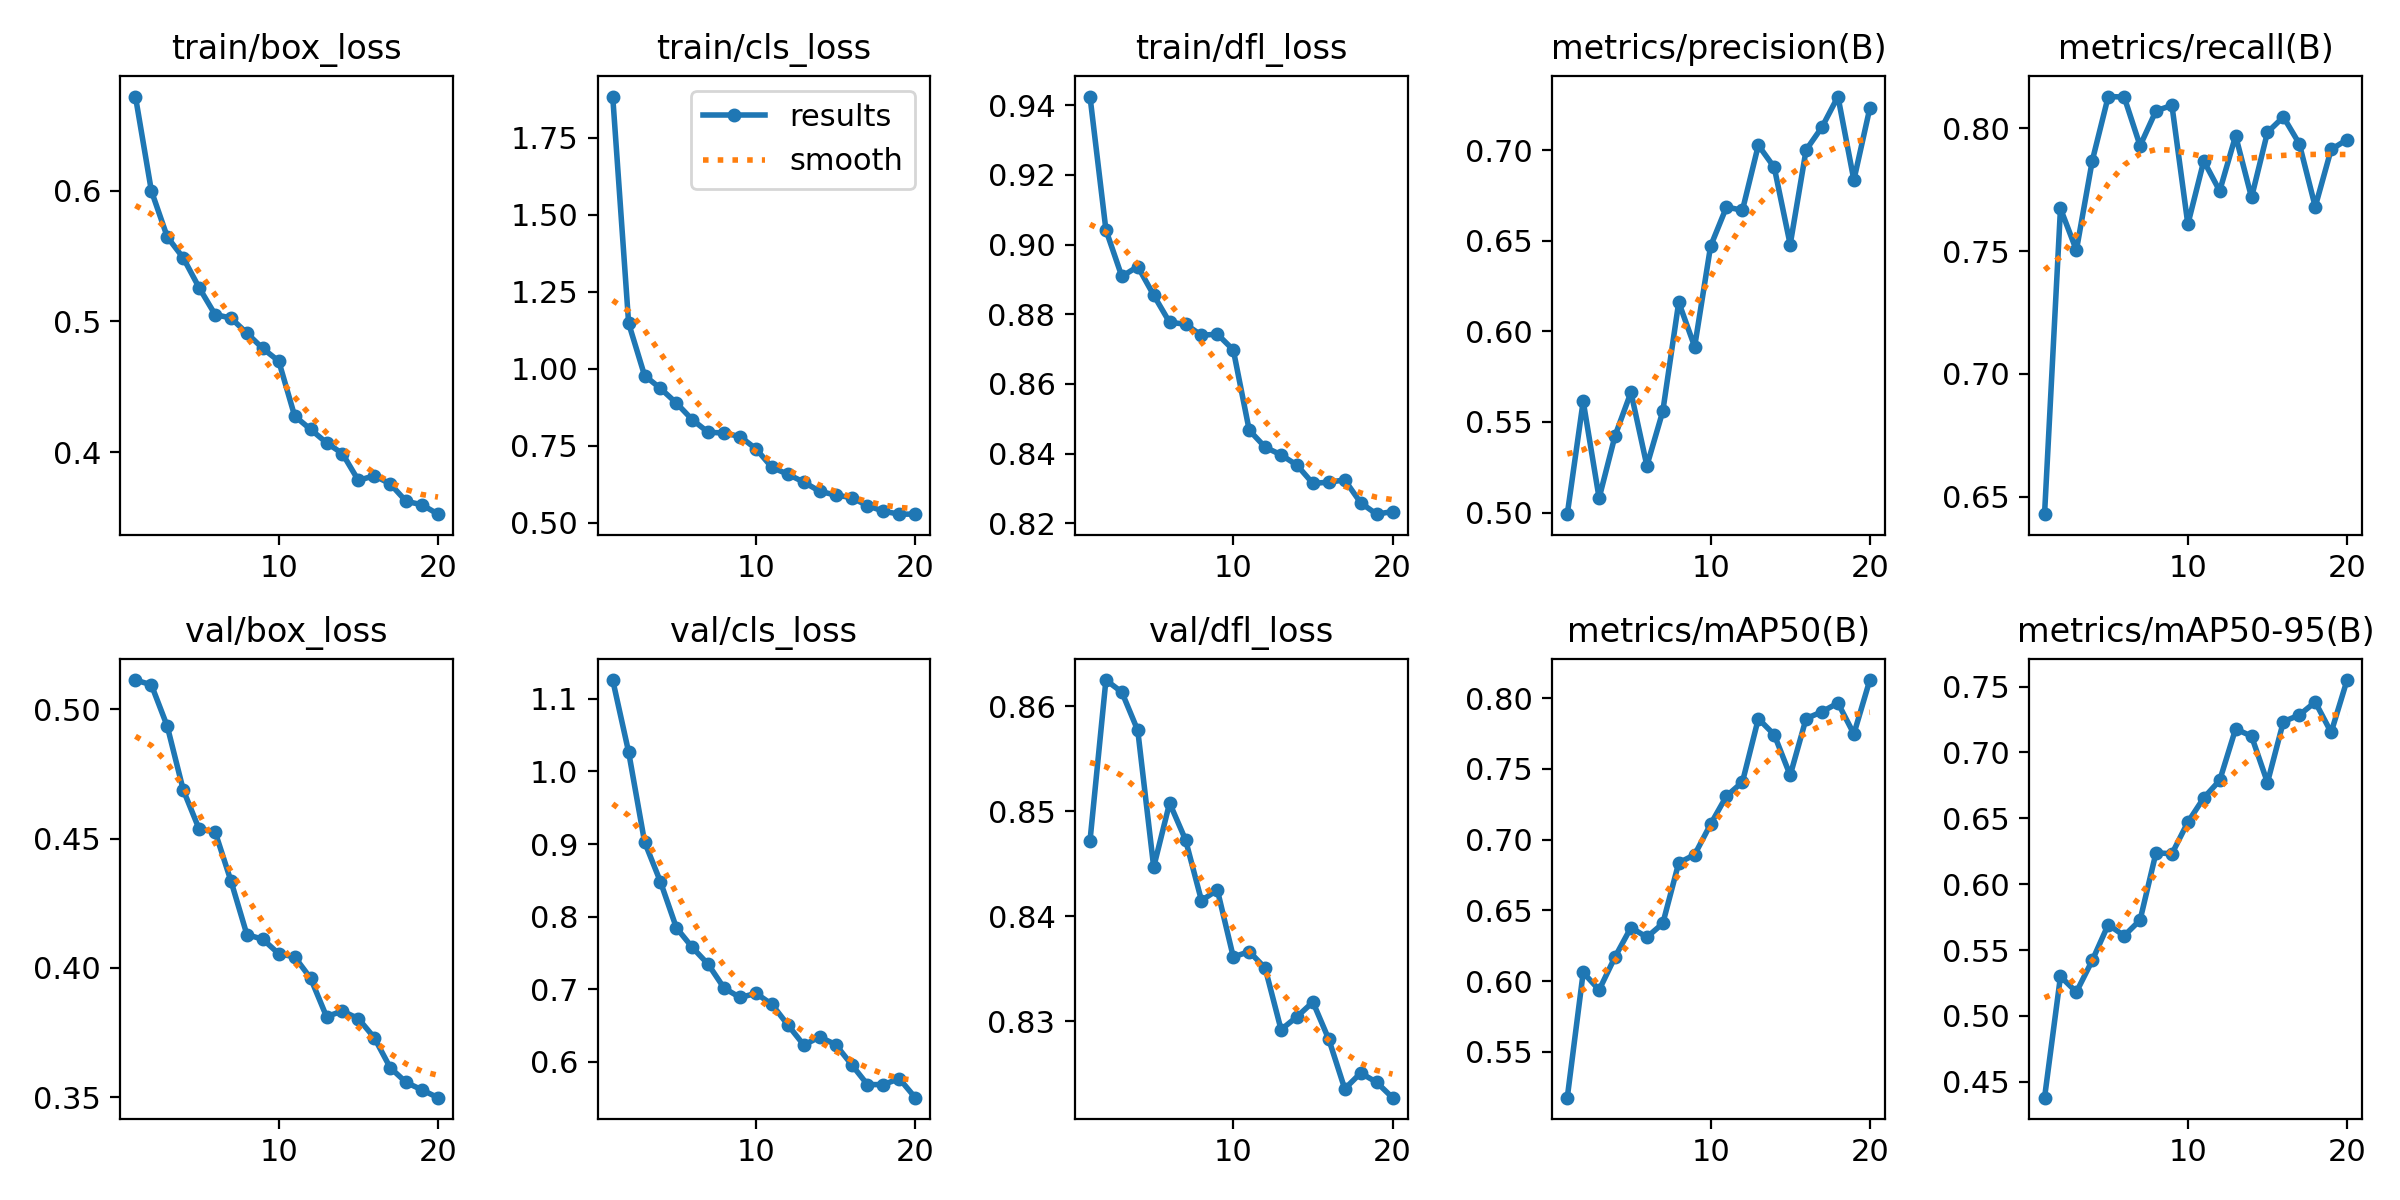

Data behind this chart, as committed beside it:
epoch, time, train/box_loss, train/cls_loss, train/dfl_loss, metrics/precision(B), metrics/recall(B), metrics/mAP50(B), metrics/mAP50-95(B), val/box_loss, val/cls_loss, val/dfl_loss, lr/pg0, lr/pg1, lr/pg2
1, 306.3, 0.672, 1.883, 0.9425, 0.4991, 0.643, 0.5177, 0.4379, 0.5114, 1.126, 0.8472, 0.0004732, 0.0004732, 0.0004732
2, 820.2, 0.5999, 1.147, 0.9042, 0.5615, 0.7673, 0.6062, 0.5299, 0.5095, 1.027, 0.8625, 0.0009025, 0.0009025, 0.0009025
3, 1334, 0.5646, 0.9775, 0.8909, 0.508, 0.7503, 0.5938, 0.5181, 0.4934, 0.9029, 0.8613, 0.001285, 0.001285, 0.001285
4, 1743, 0.5487, 0.9357, 0.8937, 0.5424, 0.7868, 0.6172, 0.5422, 0.4689, 0.8478, 0.8577, 0.001217, 0.001217, 0.001217
5, 2013, 0.5258, 0.8882, 0.8855, 0.5664, 0.8128, 0.6379, 0.5693, 0.4537, 0.7845, 0.8447, 0.001146, 0.001146, 0.001146
6, 2522, 0.5053, 0.834, 0.8777, 0.5258, 0.8126, 0.6311, 0.5608, 0.4527, 0.7575, 0.8508, 0.001075, 0.001075, 0.001075
7, 3052, 0.5026, 0.7933, 0.8772, 0.556, 0.7928, 0.6408, 0.5727, 0.4336, 0.7342, 0.8473, 0.001005, 0.001005, 0.001005
8, 3551, 0.4911, 0.7911, 0.874, 0.6161, 0.807, 0.6836, 0.6238, 0.4128, 0.7013, 0.8415, 0.0009339, 0.0009339, 0.0009339
9, 3829, 0.4794, 0.7794, 0.8743, 0.5916, 0.8092, 0.6894, 0.6231, 0.4111, 0.6886, 0.8425, 0.0008631, 0.0008631, 0.0008631
10, 4216, 0.4697, 0.7396, 0.8698, 0.647, 0.7609, 0.7109, 0.647, 0.4054, 0.6942, 0.8361, 0.0007924, 0.0007924, 0.0007924
11, 4485, 0.4277, 0.6795, 0.8467, 0.6686, 0.7866, 0.7308, 0.6655, 0.4042, 0.6791, 0.8366, 0.0007216, 0.0007216, 0.0007216
12, 4736, 0.4175, 0.6572, 0.8418, 0.6668, 0.7744, 0.7408, 0.6788, 0.396, 0.6507, 0.8351, 0.0006509, 0.0006509, 0.0006509
13, 4989, 0.4073, 0.6317, 0.8396, 0.7027, 0.7969, 0.7855, 0.7179, 0.3811, 0.623, 0.8292, 0.0005802, 0.0005802, 0.0005802
14, 5244, 0.399, 0.6018, 0.8367, 0.6905, 0.7718, 0.7742, 0.7123, 0.3833, 0.6341, 0.8304, 0.0005094, 0.0005094, 0.0005094
15, 5493, 0.3785, 0.5895, 0.8314, 0.6479, 0.7983, 0.7455, 0.6771, 0.3804, 0.6237, 0.8318, 0.0004387, 0.0004387, 0.0004387
16, 5733, 0.3821, 0.5814, 0.8318, 0.7001, 0.8045, 0.7856, 0.7233, 0.373, 0.5961, 0.8283, 0.000368, 0.000368, 0.000368
17, 5989, 0.3759, 0.5551, 0.8324, 0.7127, 0.7936, 0.7904, 0.7284, 0.3614, 0.5685, 0.8236, 0.0002972, 0.0002972, 0.0002972
18, 6279, 0.3625, 0.5373, 0.8259, 0.7296, 0.768, 0.7966, 0.7382, 0.3557, 0.5685, 0.8251, 0.0002265, 0.0002265, 0.0002265
19, 6644, 0.3599, 0.5276, 0.8226, 0.6835, 0.7913, 0.7747, 0.7152, 0.3528, 0.5767, 0.8242, 0.0001558, 0.0001558, 0.0001558
20, 7002, 0.3527, 0.5278, 0.8233, 0.7231, 0.7953, 0.8128, 0.7549, 0.3498, 0.5505, 0.8227, 8.50255e-05, 8.50255e-05, 8.50255e-05
